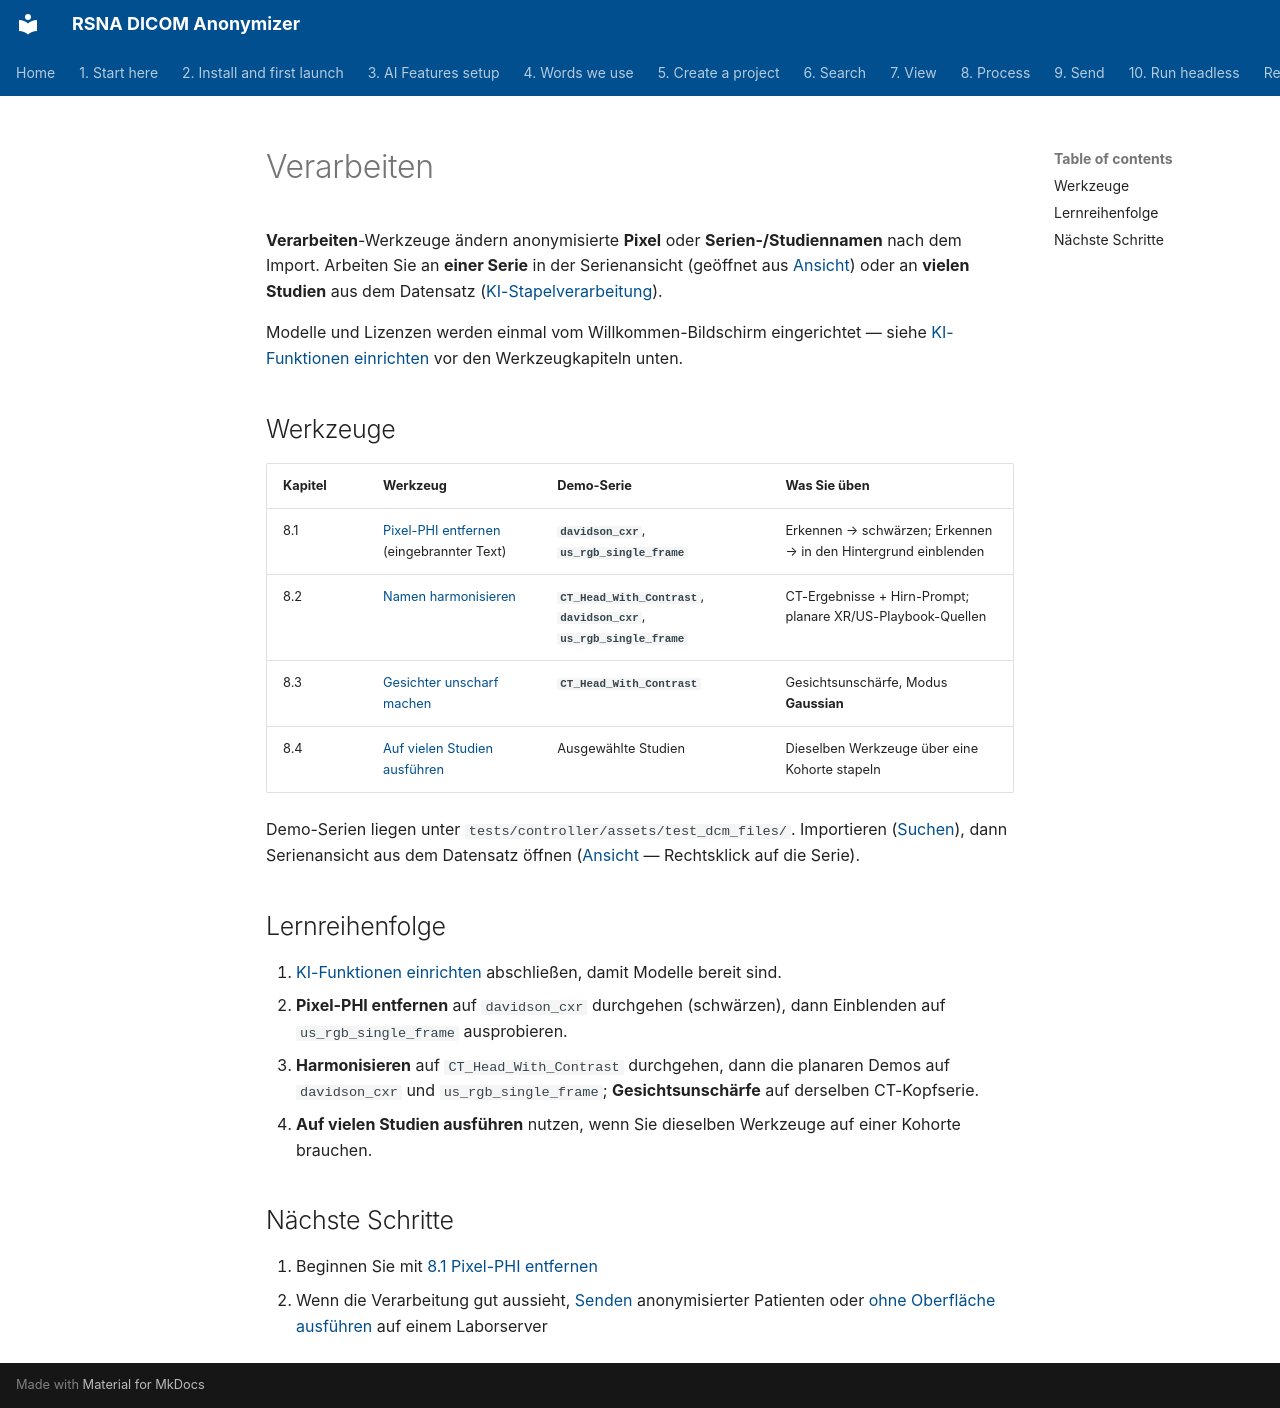

repository: RSNA/anonymizer · page: de/08-process/index.html · generator: mkdocs

# Verarbeiten

**Verarbeiten**-Werkzeuge ändern anonymisierte **Pixel** oder **Serien-/Studiennamen** nach dem Import. Arbeiten Sie an **einer Serie** in der Serienansicht (geöffnet aus [Ansicht](../07-view/)) oder an **vielen Studien** aus dem Datensatz ([KI-Stapelverarbeitung](05-run-on-many-studies/)).

Modelle und Lizenzen werden einmal vom Willkommen-Bildschirm eingerichtet — siehe [KI-Funktionen einrichten](../03-ai-features-setup/) vor den Werkzeugkapiteln unten.

## Werkzeuge

| Kapitel | Werkzeug | Demo-Serie | Was Sie üben |
| --- | --- | --- | --- |
| 8.1 | [Pixel-PHI entfernen](02-remove-burned-in-text/) (eingebrannter Text) | **`davidson_cxr`**, **`us_rgb_single_frame`** | Erkennen → schwärzen; Erkennen → in den Hintergrund einblenden |
| 8.2 | [Namen harmonisieren](03-harmonize-names/) | **`CT_Head_With_Contrast`**, **`davidson_cxr`**, **`us_rgb_single_frame`** | CT-Ergebnisse + Hirn-Prompt; planare XR/US-Playbook-Quellen |
| 8.3 | [Gesichter unscharf machen](04-blur-faces/) | **`CT_Head_With_Contrast`** | Gesichtsunschärfe, Modus **Gaussian** |
| 8.4 | [Auf vielen Studien ausführen](05-run-on-many-studies/) | Ausgewählte Studien | Dieselben Werkzeuge über eine Kohorte stapeln |

Demo-Serien liegen unter `tests/controller/assets/test_dcm_files/`. Importieren ([Suchen](../06-search/)), dann Serienansicht aus dem Datensatz öffnen ([Ansicht](../07-view/) — Rechtsklick auf die Serie).

## Lernreihenfolge

1. [KI-Funktionen einrichten](../03-ai-features-setup/) abschließen, damit Modelle bereit sind.
2. **Pixel-PHI entfernen** auf `davidson_cxr` durchgehen (schwärzen), dann Einblenden auf `us_rgb_single_frame` ausprobieren.
3. **Harmonisieren** auf `CT_Head_With_Contrast` durchgehen, dann die planaren Demos auf `davidson_cxr` und `us_rgb_single_frame`; **Gesichtsunschärfe** auf derselben CT-Kopfserie.
4. **Auf vielen Studien ausführen** nutzen, wenn Sie dieselben Werkzeuge auf einer Kohorte brauchen.

## Nächste Schritte

1. Beginnen Sie mit [8.1 Pixel-PHI entfernen](02-remove-burned-in-text/)
2. Wenn die Verarbeitung gut aussieht, [Senden](../09-send/) anonymisierter Patienten oder [ohne Oberfläche ausführen](../10-headless/) auf einem Laborserver
